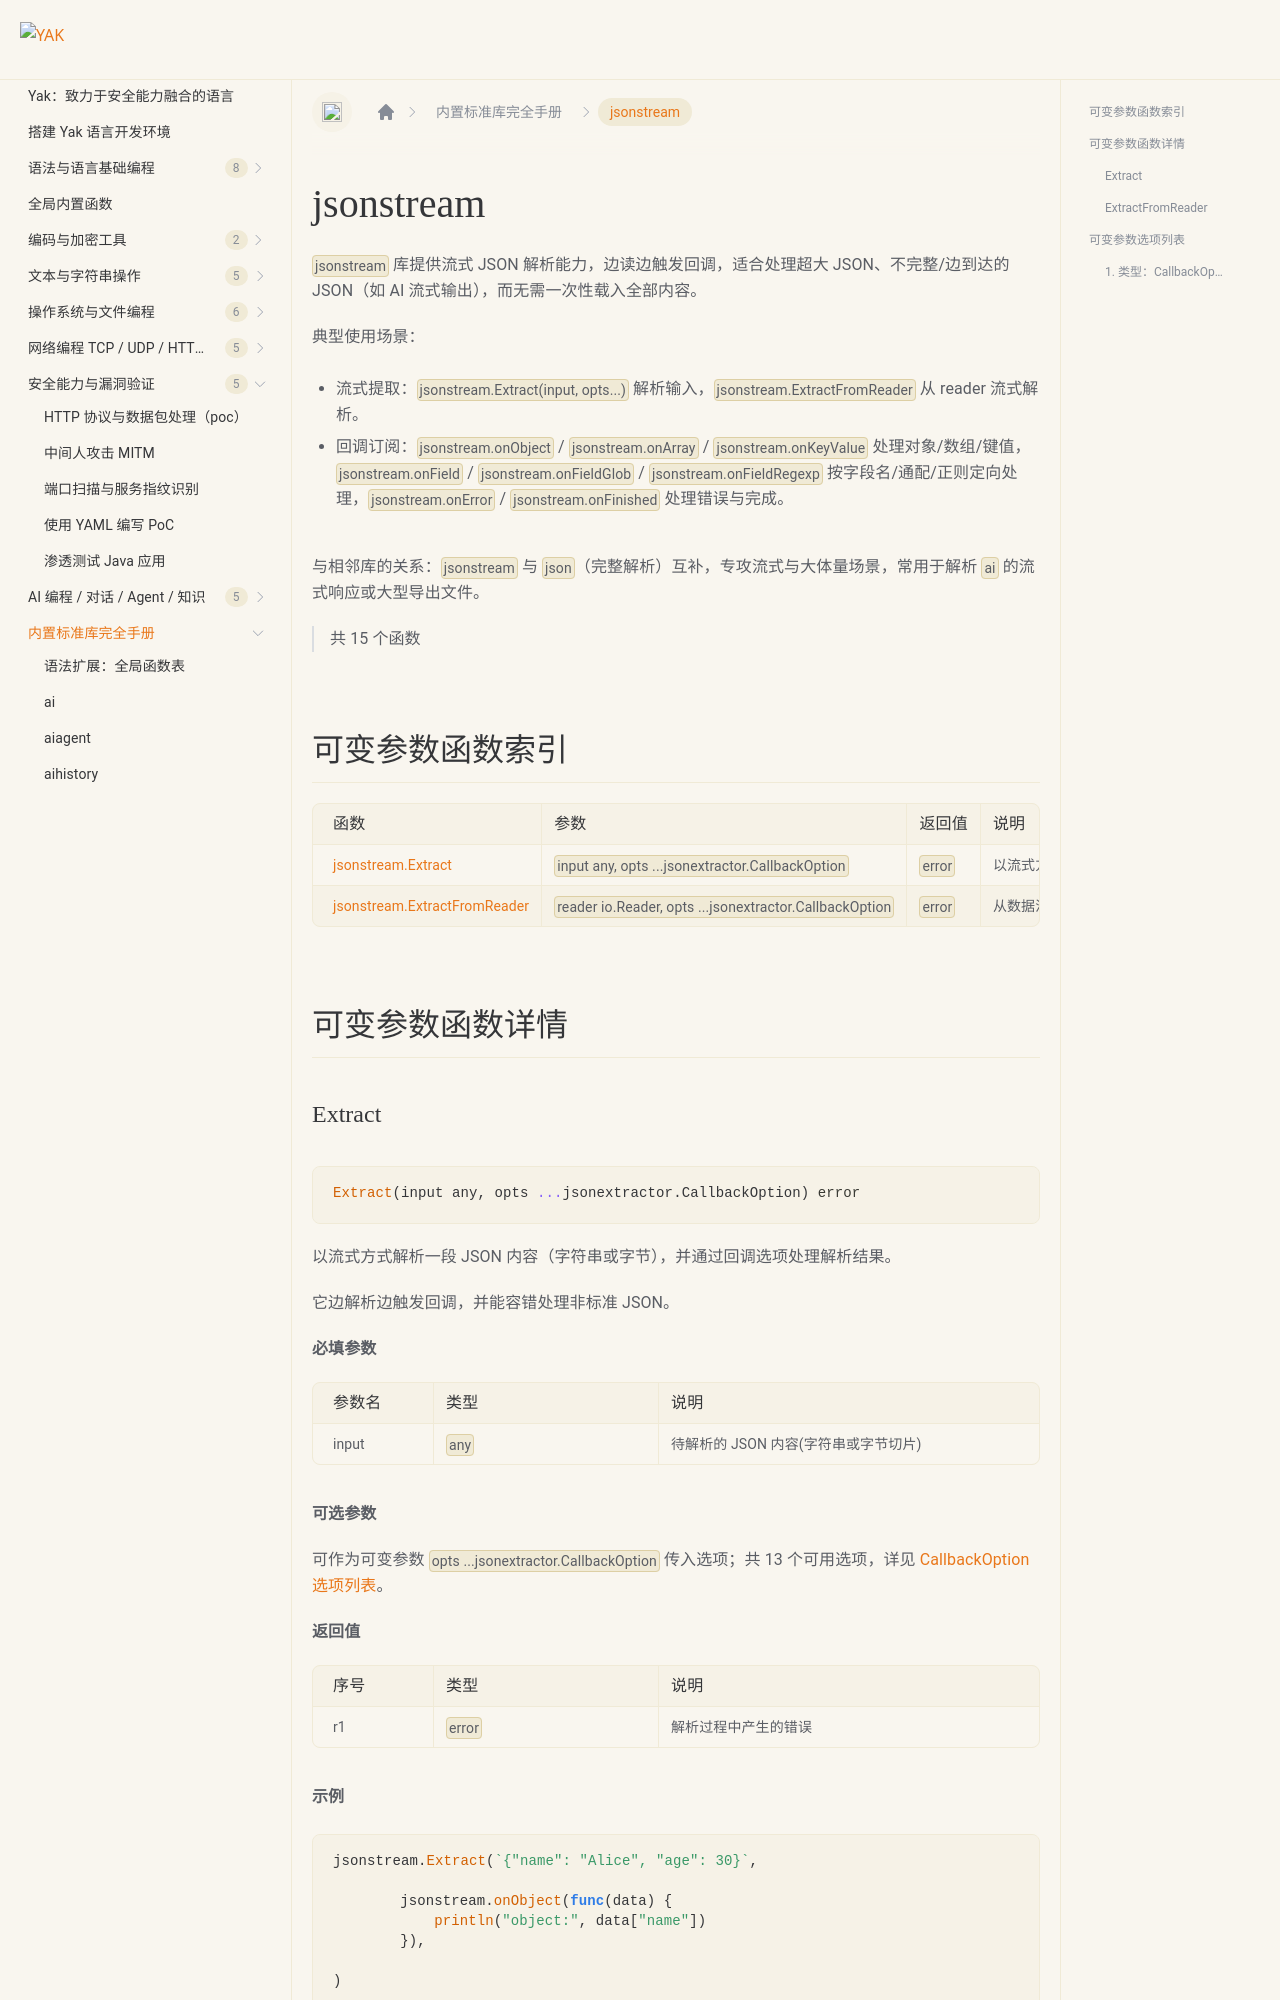

repository: yaklang/yaklang.github.io · page: docs/api/jsonstream/index.html · generator: docusaurus

# jsonstream {#library-jsonstream}

`jsonstream` 库提供流式 JSON 解析能力，边读边触发回调，适合处理超大 JSON、不完整/边到达的 JSON（如 AI 流式输出），而无需一次性载入全部内容。

典型使用场景：

- 流式提取：`jsonstream.Extract(input, opts...)` 解析输入，`jsonstream.ExtractFromReader` 从 reader 流式解析。
- 回调订阅：`jsonstream.onObject` / `jsonstream.onArray` / `jsonstream.onKeyValue` 处理对象/数组/键值，`jsonstream.onField` / `jsonstream.onFieldGlob` / `jsonstream.onFieldRegexp` 按字段名/通配/正则定向处理，`jsonstream.onError` / `jsonstream.onFinished` 处理错误与完成。

与相邻库的关系：`jsonstream` 与 `json`（完整解析）互补，专攻流式与大体量场景，常用于解析 `ai` 的流式响应或大型导出文件。

> 共 15 个函数

## 可变参数函数索引

|函数|参数|返回值|说明|
|:--|:--|:--|:--|
| [jsonstream.Extract](#extract) | `input any, opts ...jsonextractor.CallbackOption` | `error` | 以流式方式解析一段 JSON 内容（字符串或字节），并通过回调选项处理解析结果。 |
| [jsonstream.ExtractFromReader](#extractfromreader) | `reader io.Reader, opts ...jsonextractor.CallbackOption` | `error` | 从数据流（io.Reader）中以流式方式解析 JSON 内容，适合处理大文件、网络流或边生产边消费的场景。 |

## 可变参数函数详情

### Extract {#extract}

```go
Extract(input any, opts ...jsonextractor.CallbackOption) error
```

以流式方式解析一段 JSON 内容（字符串或字节），并通过回调选项处理解析结果。

它边解析边触发回调，并能容错处理非标准 JSON。

**必填参数**

|参数名|类型|说明|
|:--|:--|:--|
| input | `any` | 待解析的 JSON 内容(字符串或字节切片) |

**可选参数**

可作为可变参数 `opts ...jsonextractor.CallbackOption` 传入选项；共 13 个可用选项，详见 [CallbackOption 选项列表](#option-callbackoption)。

**返回值**

|序号|类型|说明|
|:--|:--|:--|
| r1 | `error` | 解析过程中产生的错误 |

**示例**

``````````````yak
jsonstream.Extract(`{"name": "Alice", "age": 30}`,

	jsonstream.onObject(func(data) {
	    println("object:", data["name"])
	}),

)
``````````````

---
